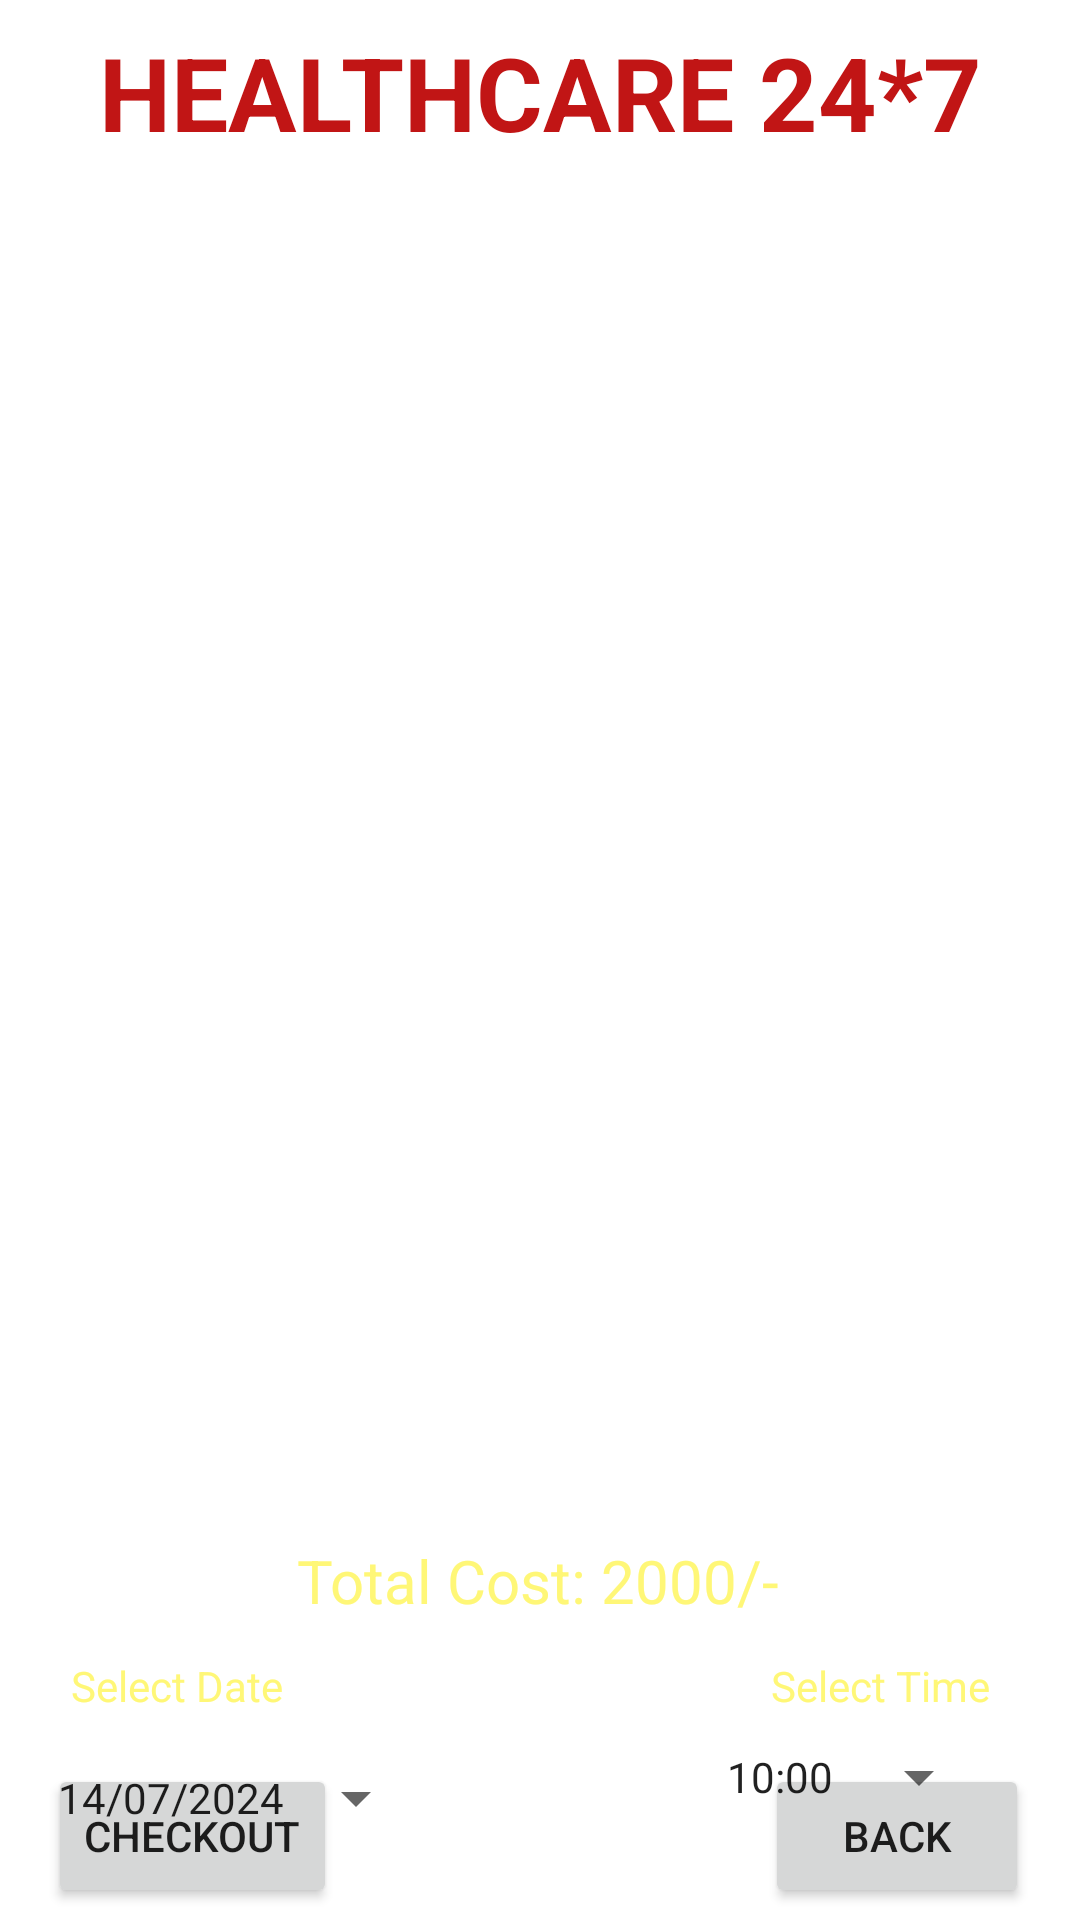

Here is an Android app screen rendered from its layout file. Give the layout XML and the strings, colors and styles it references.
<!-- AndroidManifest.xml: application theme Theme.Healthcare -->
<!-- res/layout/activity_card_lab.xml -->
<?xml version="1.0" encoding="utf-8"?>
<androidx.constraintlayout.widget.ConstraintLayout
    xmlns:android="http://schemas.android.com/apk/res/android"
    xmlns:app="http://schemas.android.com/apk/res-auto"
    xmlns:tools="http://schemas.android.com/tools"
    android:id="@+id/main"
    android:layout_width="match_parent"
    android:layout_height="match_parent"
    android:background="@drawable/background"
    tools:context=".CardLabActivity">

    <TextView
        android:id="@+id/textViewBMCartTotalCost"
        android:layout_width="wrap_content"
        android:layout_height="wrap_content"
        android:layout_marginTop="4dp"
        android:text="Total Cost: 2000/-"
        android:textColor="@color/yellowLight"
        android:textSize="20sp"
        app:layout_constraintEnd_toEndOf="parent"
        app:layout_constraintHorizontal_bias="0.497"
        app:layout_constraintStart_toStartOf="parent"
        app:layout_constraintTop_toBottomOf="@+id/listViewBMCart" />

    <TextView
        android:id="@+id/textViewDDName"
        android:layout_width="wrap_content"
        android:layout_height="wrap_content"
        android:text="HEALTHCARE 24*7"
        android:textColor="@color/colorRed"
        android:textSize="34sp"
        android:textStyle="bold"
        app:layout_constraintTop_toTopOf="parent"
        app:layout_constraintBottom_toTopOf="@+id/listViewBMCart"
        app:layout_constraintEnd_toEndOf="parent"
        app:layout_constraintStart_toStartOf="parent"
        app:layout_constraintVertical_bias="0.1" />

    <TextView
        android:id="@+id/listViewBMCartTitle"
        android:layout_width="wrap_content"
        android:layout_height="wrap_content"
        android:layout_marginTop="24dp"
        android:text="Lab Test And Packages"
        android:textColor="@color/colorWhite"
        android:textSize="20sp"
        android:textStyle="bold"
        app:layout_constraintEnd_toEndOf="parent"
        app:layout_constraintStart_toStartOf="parent"
        app:layout_constraintTop_toBottomOf="@+id/textViewDDName" />

    <ListView
        android:id="@+id/listViewBMCart"
        android:layout_width="324dp"
        android:layout_height="385dp"
        android:layout_margin="20dp"
        android:layout_marginStart="16dp"
        android:layout_marginTop="16dp"
        android:layout_marginEnd="16dp"
        app:layout_constraintBottom_toTopOf="@+id/buttonBMCartCheckout"
        app:layout_constraintEnd_toEndOf="parent"
        app:layout_constraintHorizontal_bias="0.49"
        app:layout_constraintStart_toStartOf="parent"
        app:layout_constraintTop_toBottomOf="@+id/listViewBMCartTitle"
        app:layout_constraintVertical_bias="0.0" />

    <Button
        android:id="@+id/buttonBMCartCheckout"
        android:layout_width="wrap_content"
        android:layout_height="wrap_content"
        android:layout_marginBottom="4dp"
        android:text="Checkout"
        app:layout_constraintBottom_toBottomOf="parent"
        app:layout_constraintEnd_toEndOf="parent"
        app:layout_constraintHorizontal_bias="0.061"
        app:layout_constraintStart_toStartOf="parent" />

    <Button
        android:id="@+id/buttonBMCartBack"
        android:layout_width="wrap_content"
        android:layout_height="wrap_content"
        android:layout_marginBottom="4dp"
        android:text="BACK"
        app:layout_constraintBottom_toBottomOf="parent"
        app:layout_constraintEnd_toEndOf="parent"
        app:layout_constraintHorizontal_bias="0.938"
        app:layout_constraintStart_toStartOf="parent" />

    <Button
        android:id="@+id/buttonBMCartDate"
        style="?android:spinnerStyle"
        android:layout_width="wrap_content"
        android:layout_height="wrap_content"
        android:layout_marginTop="4dp"
        android:text="14/07/2024"
        app:layout_constraintEnd_toEndOf="parent"
        app:layout_constraintHorizontal_bias="0.082"
        app:layout_constraintStart_toStartOf="parent"
        app:layout_constraintTop_toBottomOf="@+id/textViewSelectDate" />

    <TextView
        android:id="@+id/textViewSelectDate"
        android:layout_width="wrap_content"
        android:layout_height="wrap_content"
        android:layout_marginTop="12dp"
        android:text="Select Date"
        android:textColor="@color/yellowLight"
        app:layout_constraintEnd_toEndOf="parent"
        app:layout_constraintHorizontal_bias="0.082"
        app:layout_constraintStart_toStartOf="parent"
        app:layout_constraintTop_toBottomOf="@id/textViewBMCartTotalCost"
         />

    <Button
        android:id="@+id/buttonCartTime"
        style="?android:spinnerStyle"
        android:layout_width="wrap_content"
        android:layout_height="wrap_content"
        android:layout_marginTop="28dp"
        android:text="10:00"
        app:layout_constraintEnd_toEndOf="parent"
        app:layout_constraintHorizontal_bias="0.891"
        app:layout_constraintStart_toStartOf="parent"
        app:layout_constraintTop_toBottomOf="@+id/textViewBMCartTotalCost" />

    <TextView
        android:id="@+id/textViewSelectTime"
        android:layout_width="wrap_content"
        android:layout_height="wrap_content"
        android:layout_marginTop="4dp"
        android:text="Select Time"
        android:textColor="@color/yellowLight"
        app:layout_constraintBottom_toTopOf="@id/buttonCartTime"
        app:layout_constraintEnd_toEndOf="parent"
        app:layout_constraintHorizontal_bias="0.896"
        app:layout_constraintStart_toStartOf="parent"
        app:layout_constraintTop_toBottomOf="@+id/buttonBMCartDate"
        app:layout_constraintVertical_bias="0.96" />

</androidx.constraintlayout.widget.ConstraintLayout>
<!-- resources referenced by this layout -->
<resources>
  <color name="colorRed">#C11515</color>
  <color name="colorWhite">#FFFFFF</color>
  <color name="yellowLight">#fff777</color>
  <style name="Theme.Healthcare" parent="Base.Theme.Healthcare" />
  <style name="Base.Theme.Healthcare" parent="Theme.MaterialComponents.DayNight.NoActionBar">
          
  
          <item name="colorPrimary">@color/purple_500</item>
  
          <item name="colorPrimaryVariant">@color/purple_700</item>
  
          <item name="colorOnPrimary">@color/white</item>
  
          
  
          <item name="colorSecondary">@color/teal_200</item>
  
          <item name="colorSecondaryVariant">@color/teal_700</item>
  
          <item name="colorOnSecondary">@color/black</item>
  
          
  
          <item name="android:statusBarColor" tools:targetApi="1">?attr/colorPrimaryVariant</item>
  
          
      </style>
  <color name="purple_500">#FF6200EE</color>
  <color name="purple_700">#FF3700B3</color>
  <color name="white">#FFFFFFFF</color>
  <color name="teal_200">#FF03DAC5</color>
  <color name="teal_700">#FF018786</color>
  <color name="black">#FF000000</color>
</resources>
